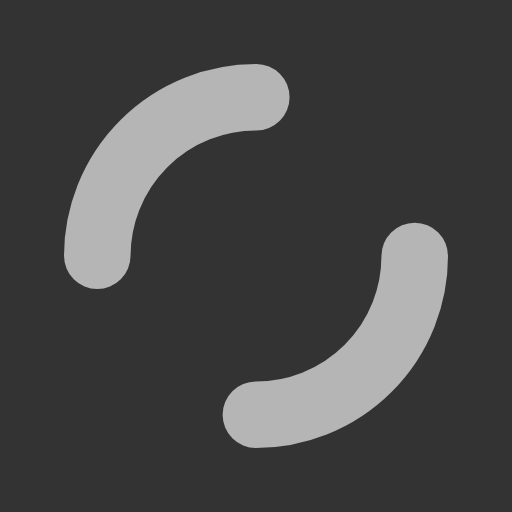
t = 0.00 s
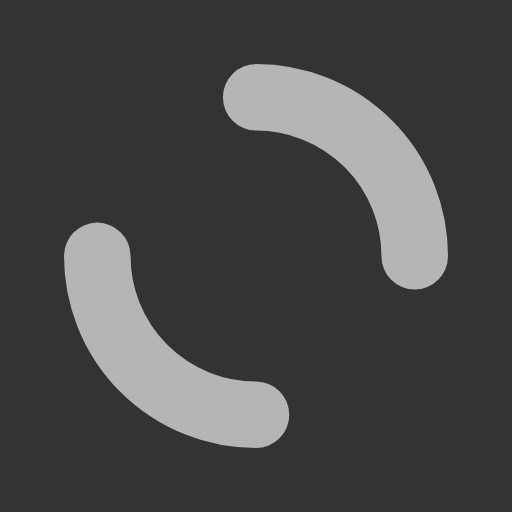
t = 0.25 s
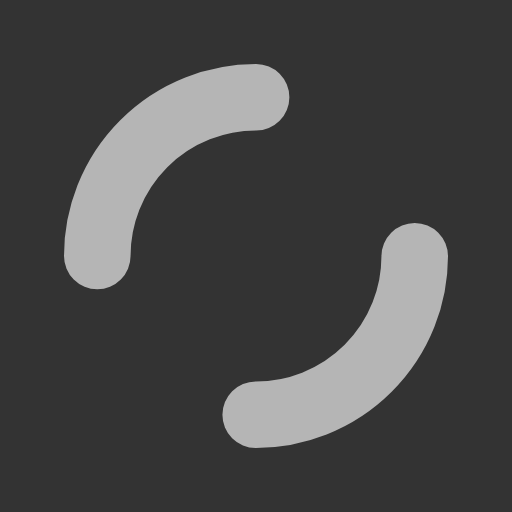
t = 0.50 s
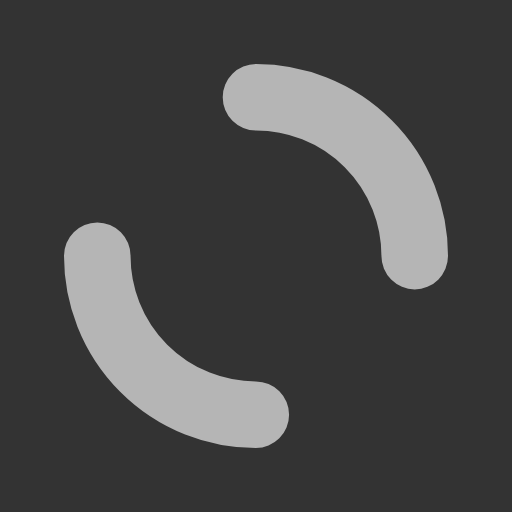
t = 0.75 s

The animated SVG that drew these frames (rendered in a browser with its animation timeline set to each time). Animation: 1 SMIL element (animateTransform=1); one cycle of 1.00 s, repeats indefinitely.

<svg xmlns="http://www.w3.org/2000/svg" viewBox="0 0 100 100" preserveAspectRatio="xMidYMid" width="200" height="200" style="shape-rendering: auto; display: block; background: #333333;" xmlns:xlink="http://www.w3.org/1999/xlink"><g><circle cx="50" cy="50" r="31" stroke-width="13" stroke="#b5b5b5" stroke-dasharray="48.69468613064179 48.69468613064179" fill="none" stroke-linecap="round">
  <animateTransform attributeName="transform" type="rotate" repeatCount="indefinite" dur="1s" keyTimes="0;1" values="0 50 50;360 50 50"></animateTransform>
</circle><g></g></g></svg>
